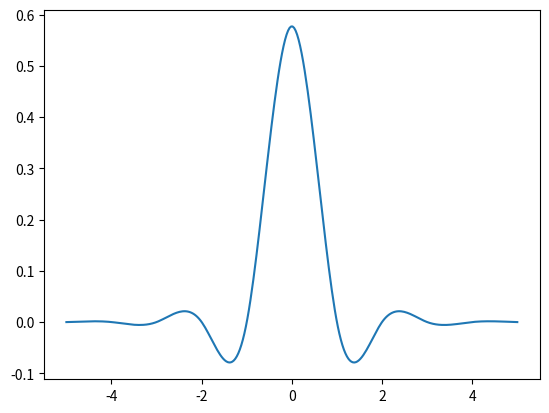

This chart was generated by the following Python code:
import math
import numpy as np
import matplotlib.pyplot as plt

def mu(x):
    y = np.ones(len(x))
    si = np.where(x < 0)[0]
    y[si] = 0

    return y

def beta3(x):
    b_0 = np.multiply(pow(x + 2, 3), mu(x + 2))/6
    b_1 = -2/3 * np.multiply(pow(x + 1, 3), mu(x + 1))
    b_2 = np.multiply(pow(x, 3), mu(x))
    b_3 = -2/3 * np.multiply(pow(x - 1, 3), mu(x - 1))
    b_4 = np.multiply(pow(x - 2, 3), mu(x - 2))/6

    return b_0 + b_1 + b_2 + b_3 + b_4

alpha = math.sqrt(3) - 2

def eta(x):
    sum = 0
    for k in range(-5, 6):
        sum = sum + math.pow(alpha, abs(k)) * beta3(x - k)

    return sum

x = np.linspace(-5, 5, 300)
y = eta(x)
plt.plot(x, y)
plt.show()

